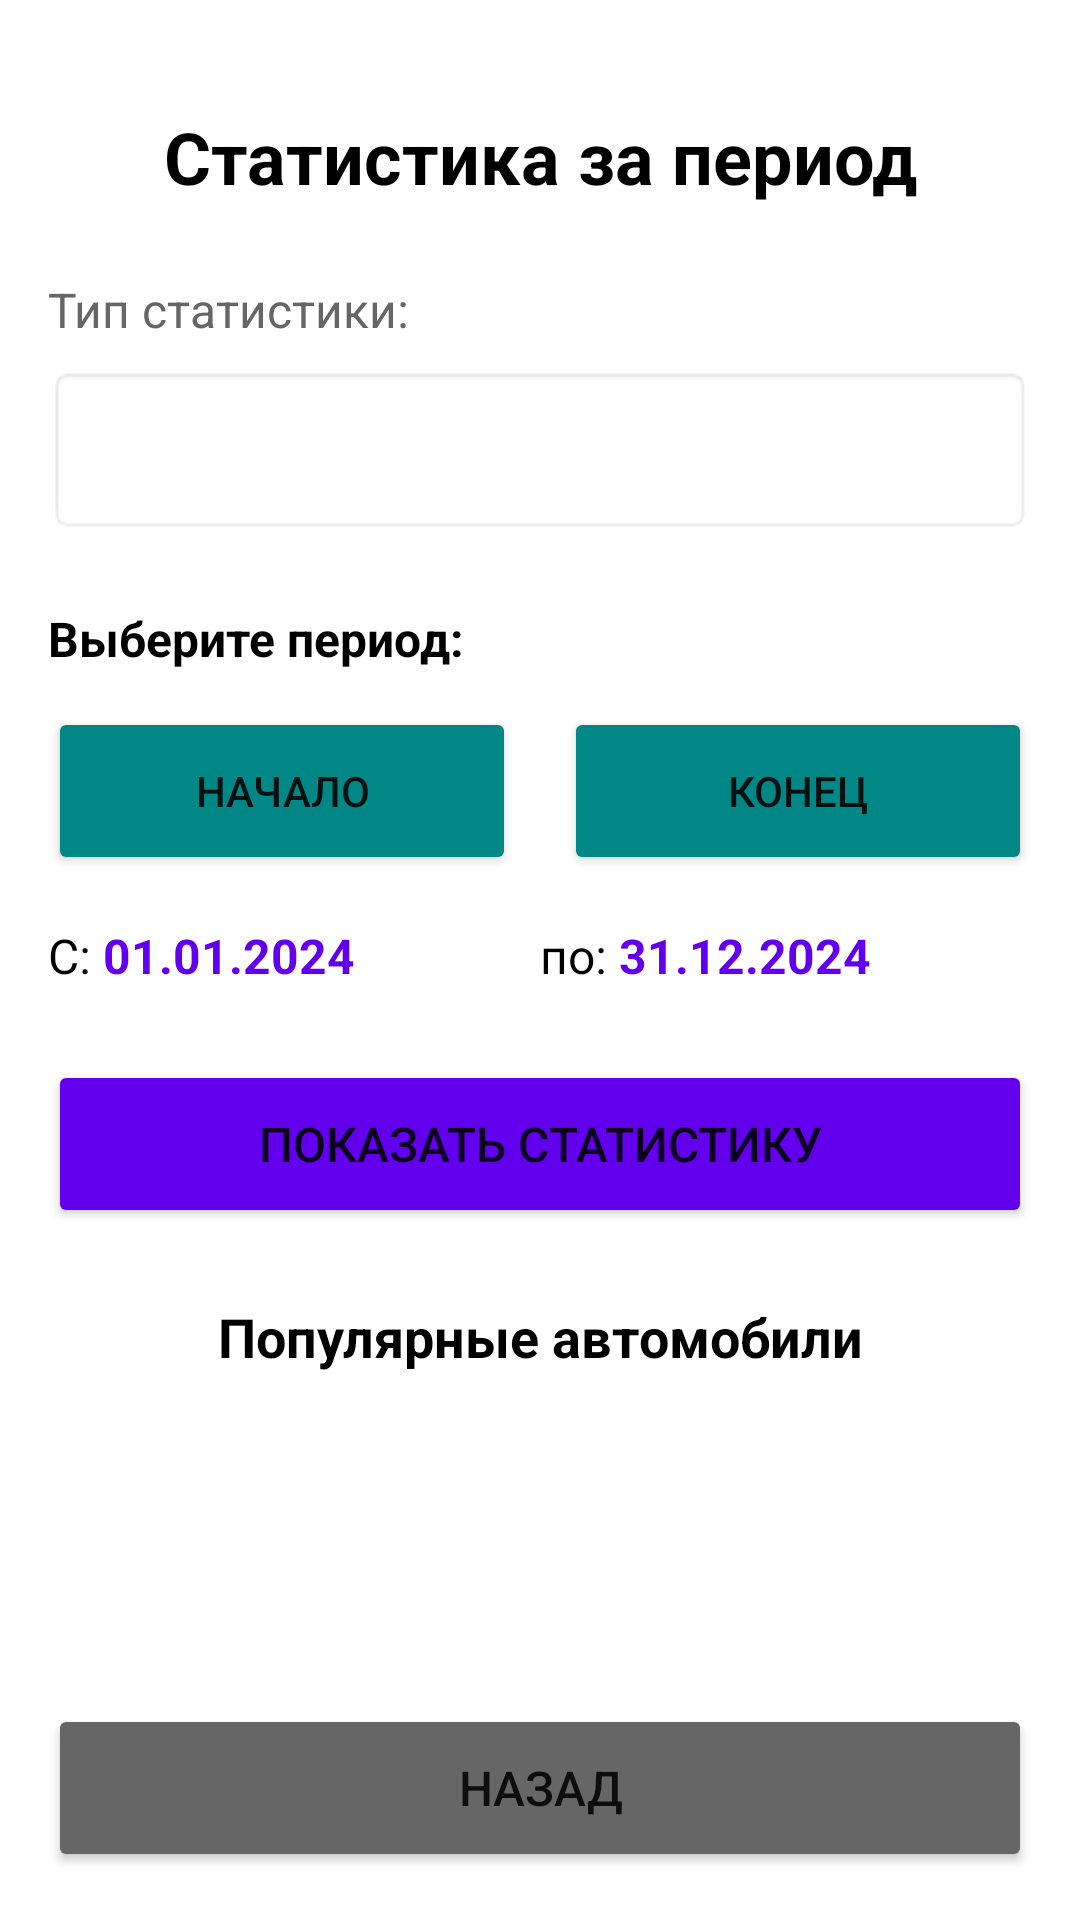

Layout XML and referenced resources for this Android screen:
<!-- AndroidManifest.xml: application theme Theme.AutoRentNew -->
<!-- res/layout/activity_manager_period_stats.xml -->
<?xml version="1.0" encoding="utf-8"?>
<LinearLayout xmlns:android="http://schemas.android.com/apk/res/android"
    android:layout_width="match_parent"
    android:layout_height="match_parent"
    android:orientation="vertical"
    android:background="#FFFFFF"
    android:padding="16dp">

    <TextView
        android:layout_width="match_parent"
        android:layout_height="wrap_content"
        android:text="Статистика за период"
        android:textSize="24sp"
        android:textStyle="bold"
        android:textColor="#000000"
        android:gravity="center"
        android:layout_marginTop="20dp"
        android:layout_marginBottom="24dp" />

    <TextView
        android:layout_width="match_parent"
        android:layout_height="wrap_content"
        android:text="Тип статистики:"
        android:textSize="16sp"
        android:textColor="#666666"
        android:layout_marginBottom="8dp" />

    <Spinner
        android:id="@+id/spinnerStatsType"
        android:layout_width="match_parent"
        android:layout_height="56dp"
        android:background="@android:drawable/editbox_background"
        android:layout_marginBottom="24dp" />

    <TextView
        android:layout_width="match_parent"
        android:layout_height="wrap_content"
        android:text="Выберите период:"
        android:textSize="16sp"
        android:textStyle="bold"
        android:textColor="#000000"
        android:layout_marginBottom="12dp" />

    <LinearLayout
        android:layout_width="match_parent"
        android:layout_height="wrap_content"
        android:orientation="horizontal"
        android:weightSum="2"
        android:layout_marginBottom="16dp">

        <Button
            android:id="@+id/btnSelectStart"
            android:layout_width="0dp"
            android:layout_height="56dp"
            android:layout_weight="1"
            android:text="Начало"
            android:textSize="14sp"
            android:backgroundTint="#018786"
            android:layout_marginEnd="8dp"/>

        <Button
            android:id="@+id/btnSelectEnd"
            android:layout_width="0dp"
            android:layout_height="56dp"
            android:layout_weight="1"
            android:text="Конец"
            android:textSize="14sp"
            android:backgroundTint="#018786"
            android:layout_marginStart="8dp"/>
    </LinearLayout>

    <LinearLayout
        android:layout_width="match_parent"
        android:layout_height="wrap_content"
        android:orientation="horizontal"
        android:layout_marginBottom="24dp">

        <TextView
            android:layout_width="wrap_content"
            android:layout_height="wrap_content"
            android:text="С: "
            android:textSize="16sp"
            android:textColor="#000000"/>

        <TextView
            android:id="@+id/tvStartDate"
            android:layout_width="0dp"
            android:layout_height="wrap_content"
            android:layout_weight="1"
            android:text="01.01.2024"
            android:textSize="16sp"
            android:textColor="#6200EE"
            android:textStyle="bold"/>

        <TextView
            android:layout_width="wrap_content"
            android:layout_height="wrap_content"
            android:text="  по: "
            android:textSize="16sp"
            android:textColor="#000000"/>

        <TextView
            android:id="@+id/tvEndDate"
            android:layout_width="0dp"
            android:layout_height="wrap_content"
            android:layout_weight="1"
            android:text="31.12.2024"
            android:textSize="16sp"
            android:textColor="#6200EE"
            android:textStyle="bold"/>
    </LinearLayout>

    <Button
        android:id="@+id/btnShowStats"
        android:layout_width="match_parent"
        android:layout_height="56dp"
        android:text="Показать статистику"
        android:textSize="16sp"
        android:backgroundTint="#6200EE"
        android:layout_marginBottom="24dp" />

    <TextView
        android:id="@+id/tvPeriodTitle"
        android:layout_width="match_parent"
        android:layout_height="wrap_content"
        android:text="Популярные автомобили"
        android:textSize="18sp"
        android:textStyle="bold"
        android:textColor="#000000"
        android:gravity="center"
        android:layout_marginBottom="16dp" />

    <TextView
        android:id="@+id/tvTotalProfit"
        android:layout_width="match_parent"
        android:layout_height="wrap_content"
        android:text="Прибыль за период: 0$"
        android:textSize="20sp"
        android:textStyle="bold"
        android:textColor="#6200EE"
        android:gravity="center"
        android:padding="24dp"
        android:visibility="gone"/>

    <androidx.recyclerview.widget.RecyclerView
        android:id="@+id/recyclerView"
        android:layout_width="match_parent"
        android:layout_height="0dp"
        android:layout_weight="1"
        android:visibility="visible"/>

    <Button
        android:id="@+id/btnBack"
        android:layout_width="match_parent"
        android:layout_height="56dp"
        android:text="Назад"
        android:textSize="16sp"
        android:backgroundTint="#666666"
        android:layout_marginTop="16dp" />

</LinearLayout>
<!-- resources referenced by this layout -->
<resources>
  <style name="Theme.AutoRentNew" parent="Theme.AppCompat.Light.NoActionBar">
          <item name="colorPrimary">@color/purple_500</item>
          <item name="colorPrimaryVariant">@color/purple_700</item>
          <item name="colorOnPrimary">@color/white</item>
      </style>
  <color name="purple_500">#FF6200EE</color>
  <color name="purple_700">#FF3700B3</color>
  <color name="white">#FFFFFFFF</color>
</resources>
